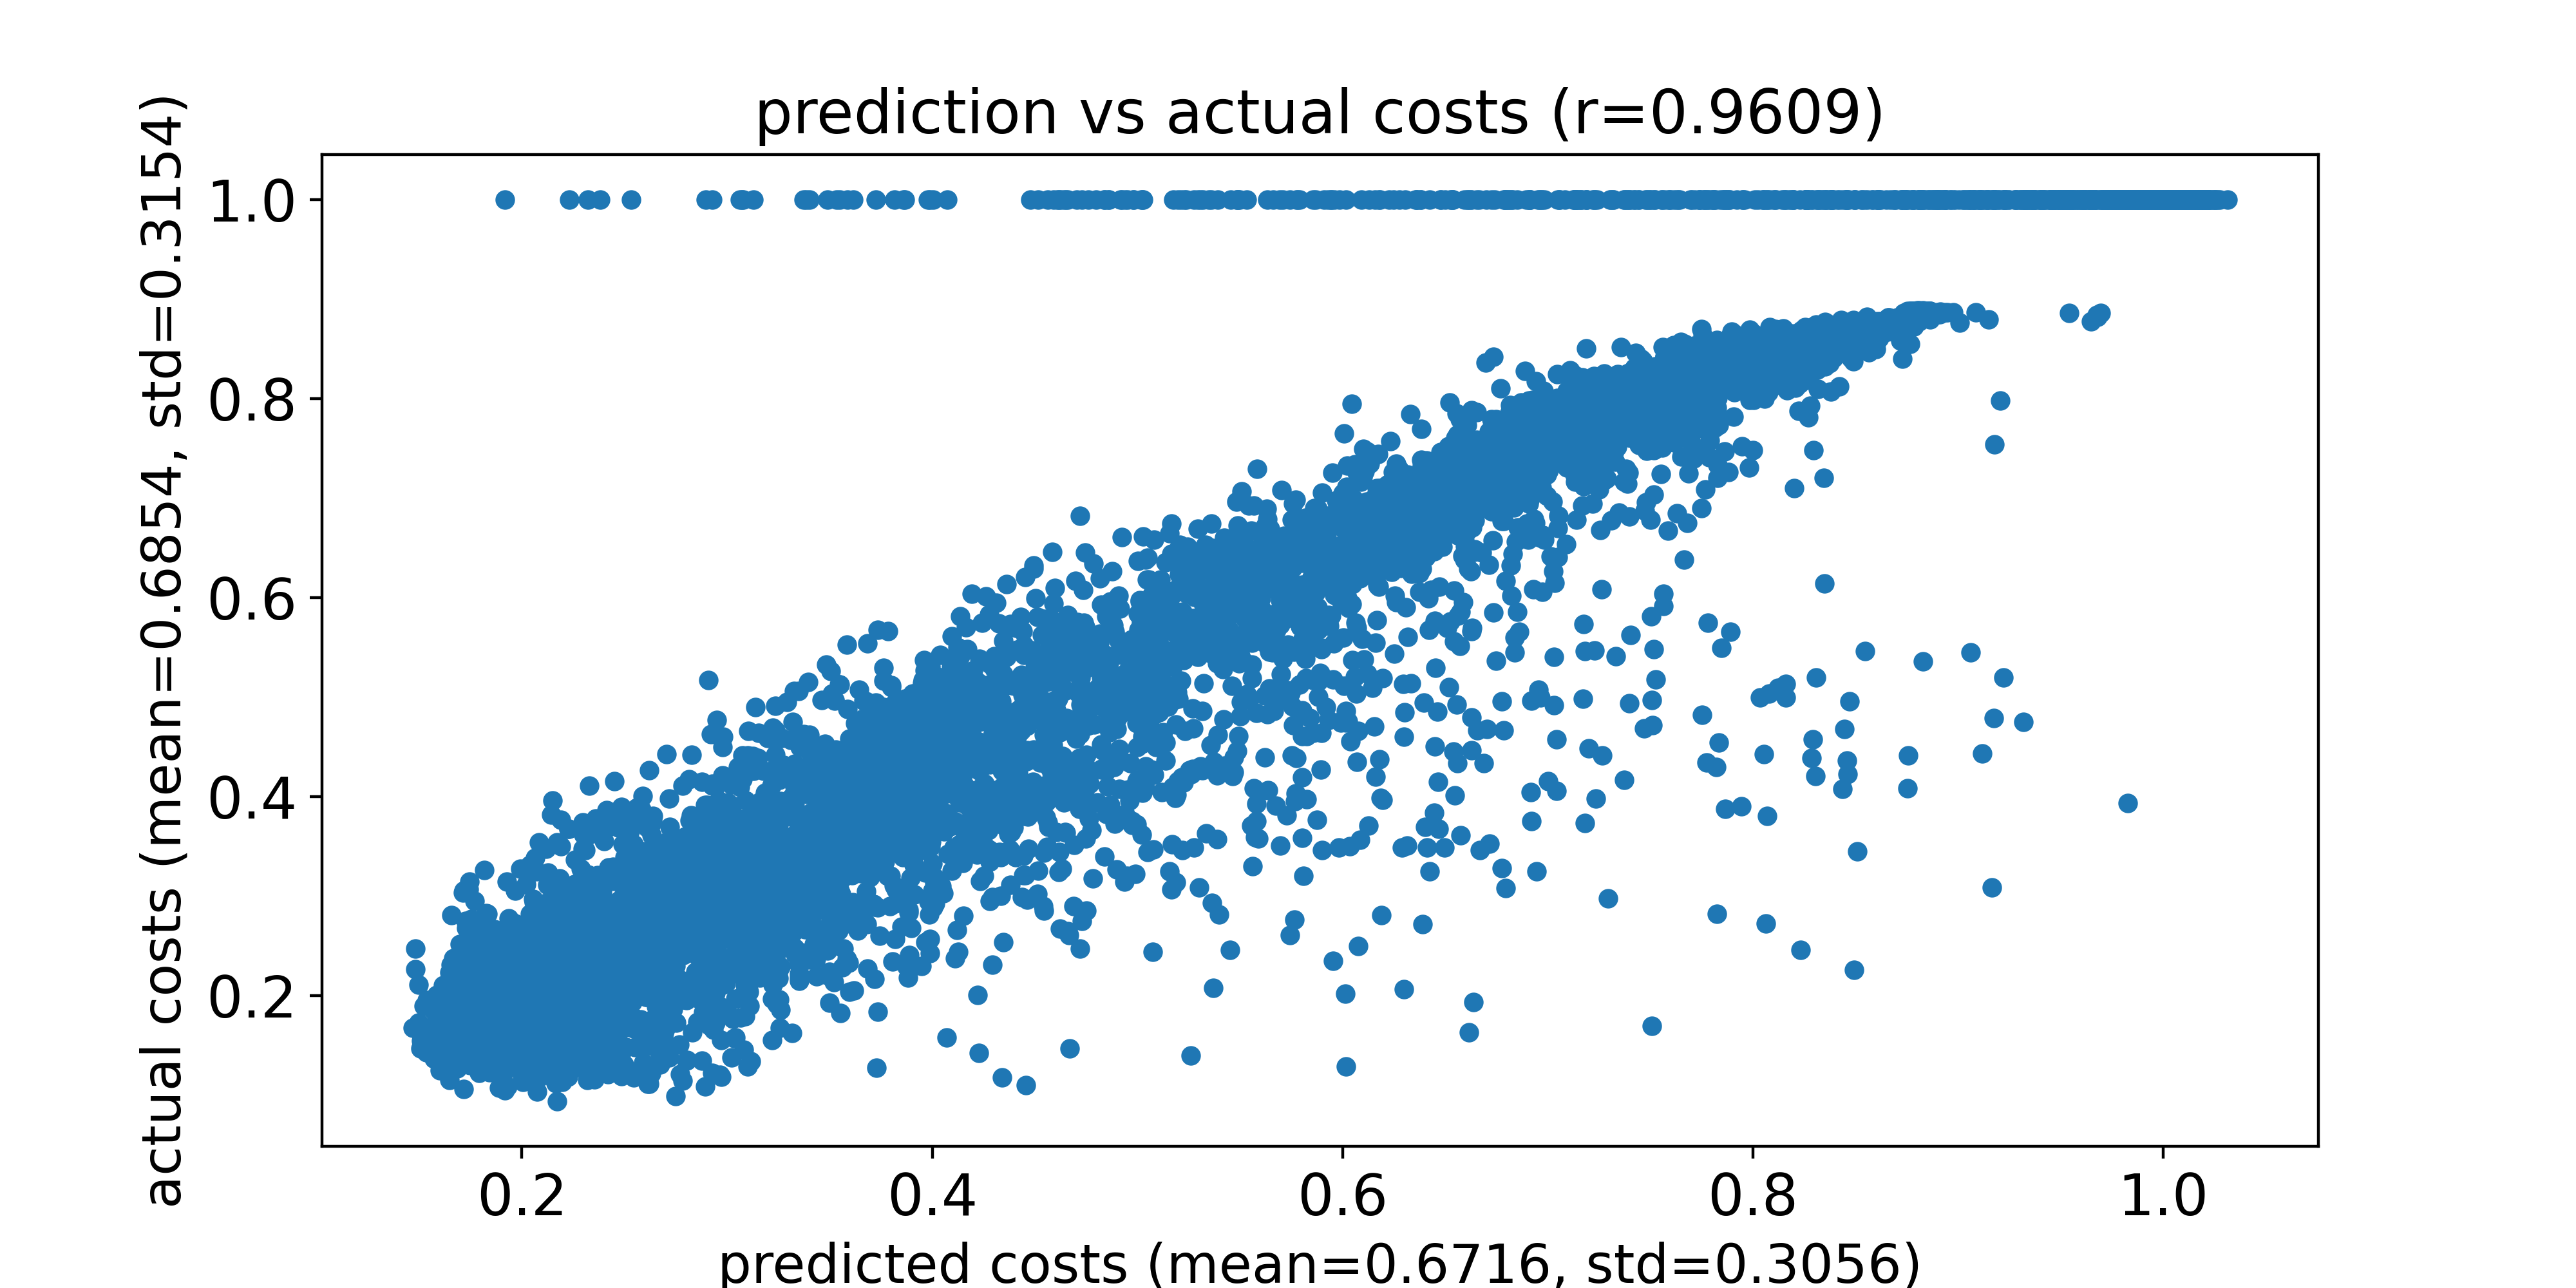

The file beside this chart, header and first rows:
predicted costs, actual costs
0.1572, 0.1844
0.1579, 0.1724
0.1596, 0.1479
0.164, 0.1596
0.1585, 0.1929
0.1512, 0.1548
0.1656, 0.1547
0.1634, 0.1595
0.174, 0.1938
0.1616, 0.2038
0.1583, 0.2009
0.1718, 0.227
0.1538, 0.1951
0.1705, 0.1627
0.1636, 0.2047
0.1716, 0.1675
0.1482, 0.2266
0.1639, 0.1607
0.1617, 0.2106
0.1655, 0.1634
0.1468, 0.1679
0.1761, 0.1841
0.1661, 0.1521
0.1749, 0.1976
0.1688, 0.155
0.1639, 0.1587
0.1783, 0.1587
0.1706, 0.1351
0.167, 0.1727
0.163, 0.1485
0.151, 0.1546
0.1711, 0.2432
0.1632, 0.1603
0.1709, 0.1743
0.1697, 0.2517
0.1831, 0.1465
0.1768, 0.143
0.1583, 0.1534
0.1534, 0.143
0.166, 0.1723
0.1799, 0.1788
0.1774, 0.181
0.1814, 0.1611
0.1804, 0.1802
0.1716, 0.167
0.1848, 0.1684
0.1782, 0.1471
0.1618, 0.178
0.1615, 0.1644
0.1646, 0.1782
0.1781, 0.1562
0.1684, 0.2239
0.1758, 0.2149
0.1507, 0.1466
0.1776, 0.1744
0.1853, 0.1928
0.1543, 0.1449
0.1603, 0.1506
0.1833, 0.1869
0.1631, 0.158
... 9,940 more rows
